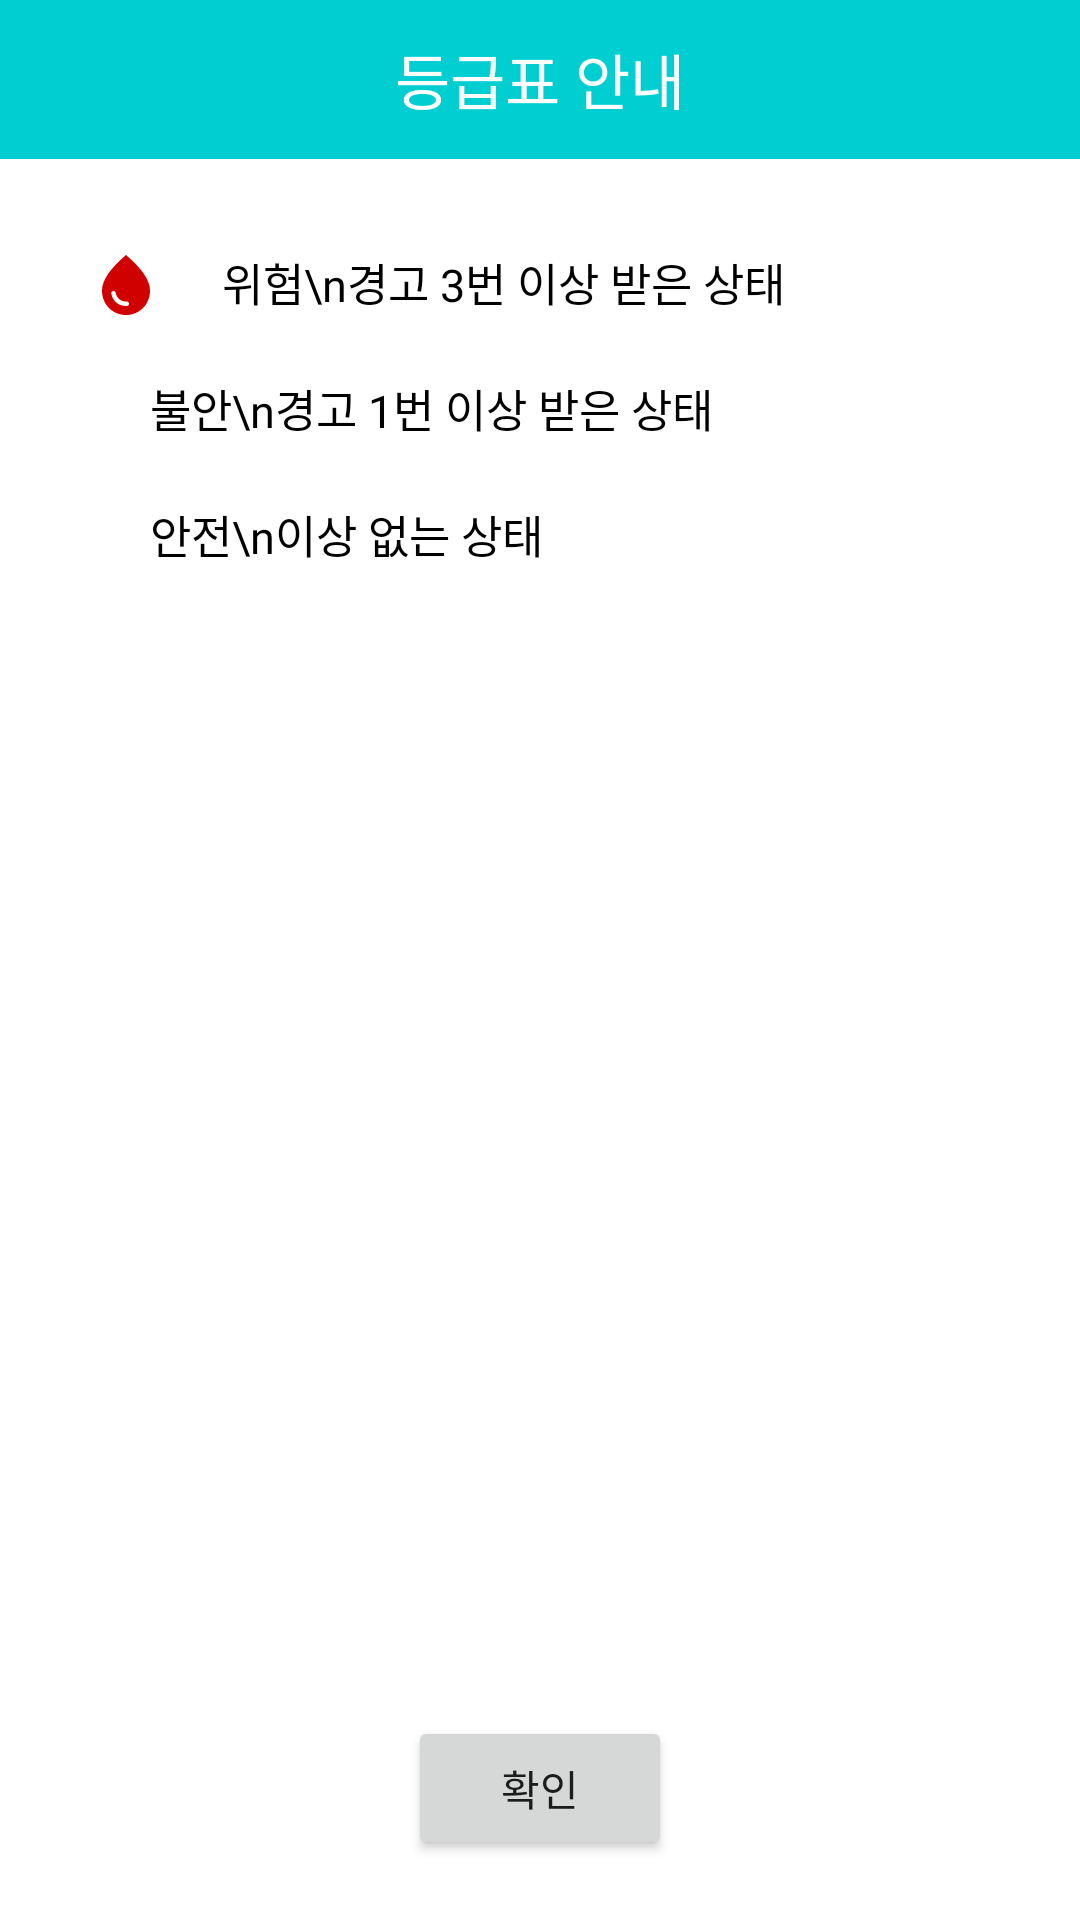

Reconstruct the res/layout file that produces this screen, plus the resources it refers to.
<!-- AndroidManifest.xml: application theme Theme.MineralWater -->
<!-- res/layout/popup_warning.xml -->
<?xml version="1.0" encoding="utf-8"?>
<LinearLayout xmlns:android="http://schemas.android.com/apk/res/android"
    xmlns:app="http://schemas.android.com/apk/res-auto"
    xmlns:tools="http://schemas.android.com/tools"
    android:layout_width="300dp"
    android:layout_height="330dp"
    android:orientation="vertical">

    
    <LinearLayout
        android:orientation="horizontal"
        android:layout_width="match_parent"
        android:layout_height="wrap_content"
        android:background="#00CED1">
        <TextView
            android:text="등급표 안내"
            android:fontFamily="@font/maruburisemibold"
            android:textSize="20dp"
            android:textColor="#ffffff"
            android:gravity="center"
            android:layout_width="match_parent"
            android:layout_height="53dp"/>
    </LinearLayout>

    <androidx.constraintlayout.widget.ConstraintLayout
        android:orientation="vertical"
        android:layout_width="match_parent"
        android:layout_height="match_parent">

        <ImageView
            android:id="@+id/red_mark"
            android:layout_width="wrap_content"
            android:layout_height="wrap_content"
            android:layout_marginStart="30dp"
            android:layout_marginTop="30dp"
            android:src="@drawable/mark"
            app:layout_constraintStart_toStartOf="parent"
            app:layout_constraintTop_toTopOf="parent" />

        <TextView
            android:id="@+id/warning_text1"
            android:layout_width="wrap_content"
            android:layout_height="wrap_content"
            android:layout_marginStart="20dp"
            android:layout_marginTop="30dp"
            android:fontFamily="@font/maruburisemibold"
            android:text="위험\n경고 3번 이상 받은 상태"
            android:textColor="#000000"
            android:textSize="15dp"
            app:layout_constraintStart_toEndOf="@+id/red_mark"
            app:layout_constraintTop_toTopOf="parent" />

        <ImageView
            android:id="@+id/yellow_mark"
            android:layout_width="wrap_content"
            android:layout_height="wrap_content"
            android:src="@drawable/middle_mark"
            app:layout_constraintStart_toStartOf="parent"
            app:layout_constraintTop_toBottomOf="@+id/red_mark"
            android:layout_marginStart="30dp"
            android:layout_marginTop="30dp"/>

        <TextView
            android:id="@+id/warning_text2"
            android:layout_width="wrap_content"
            android:layout_height="wrap_content"
            android:fontFamily="@font/maruburisemibold"
            android:text="불안\n경고 1번 이상 받은 상태"
            android:textColor="#000000"
            android:textSize="15dp"
            app:layout_constraintStart_toEndOf="@+id/yellow_mark"
            app:layout_constraintTop_toBottomOf="@+id/warning_text1"
            android:layout_marginTop="20dp"
            android:layout_marginStart="20dp"/>

        <ImageView
            android:id="@+id/green_mark"
            android:layout_width="wrap_content"
            android:layout_height="wrap_content"
            android:src="@drawable/safe_mark"
            app:layout_constraintStart_toStartOf="parent"
            app:layout_constraintTop_toBottomOf="@+id/yellow_mark"
            android:layout_marginStart="30dp"
            android:layout_marginTop="30dp"/>

        <TextView
            android:id="@+id/warning_text3"
            android:layout_width="wrap_content"
            android:layout_height="wrap_content"
            android:fontFamily="@font/maruburisemibold"
            android:text="안전\n이상 없는 상태"
            android:textColor="#000000"
            android:textSize="15dp"
            app:layout_constraintStart_toEndOf="@+id/green_mark"
            app:layout_constraintTop_toBottomOf="@+id/warning_text2"
            android:layout_marginTop="20dp"
            android:layout_marginStart="20dp"/>

        <Button
            android:id="@+id/popup_btn"
            android:layout_width="wrap_content"
            android:layout_height="wrap_content"
            android:text="확인"
            android:fontFamily="@font/maruburisemibold"
            app:layout_constraintBottom_toBottomOf="parent"
            app:layout_constraintEnd_toEndOf="parent"
            app:layout_constraintStart_toStartOf="parent"
            android:layout_marginBottom="20dp"
            />


    </androidx.constraintlayout.widget.ConstraintLayout>

</LinearLayout>
<!-- resources referenced by this layout -->
<resources>
  <!-- drawable mark (drawable) -->
  <vector android:height="24dp" android:tint="#D10000"
      android:viewportHeight="24" android:viewportWidth="24"
      android:width="24dp" xmlns:android="http://schemas.android.com/apk/res/android">
      <path android:fillColor="@android:color/white" android:pathData="M12,2c-5.33,4.55 -8,8.48 -8,11.8c0,4.98 3.8,8.2 8,8.2s8,-3.22 8,-8.2C20,10.48 17.33,6.55 12,2zM7.83,14c0.37,0 0.67,0.26 0.74,0.62c0.41,2.22 2.28,2.98 3.64,2.87c0.43,-0.02 0.79,0.32 0.79,0.75c0,0.4 -0.32,0.73 -0.72,0.75c-2.13,0.13 -4.62,-1.09 -5.19,-4.12C7.01,14.42 7.37,14 7.83,14z"/>
  </vector>
  <style name="Theme.MineralWater" parent="Theme.MaterialComponents.DayNight.DarkActionBar">
  
          
          <item name="colorPrimary">#00CED1</item>
          <item name="colorPrimaryVariant">#00CED1 </item>
          <item name="colorOnPrimary">@color/white</item>
          
          <item name="colorSecondary">@color/teal_200</item>
          <item name="colorSecondaryVariant">@color/teal_700</item>
          <item name="colorOnSecondary">@color/black</item>
          
          <item name="android:statusBarColor" tools:targetApi="l">?attr/colorPrimaryVariant</item>
  
      </style>
  <!-- not gathered from this repository: default colours our renderer supplied (Android Studio template values) -->
  <color name="teal_200">#FF03DAC5</color>
  <color name="teal_700">#FF018786</color>
  <color name="black">#FF000000</color>
  <color name="white">#FFFFFFFF</color>
</resources>
